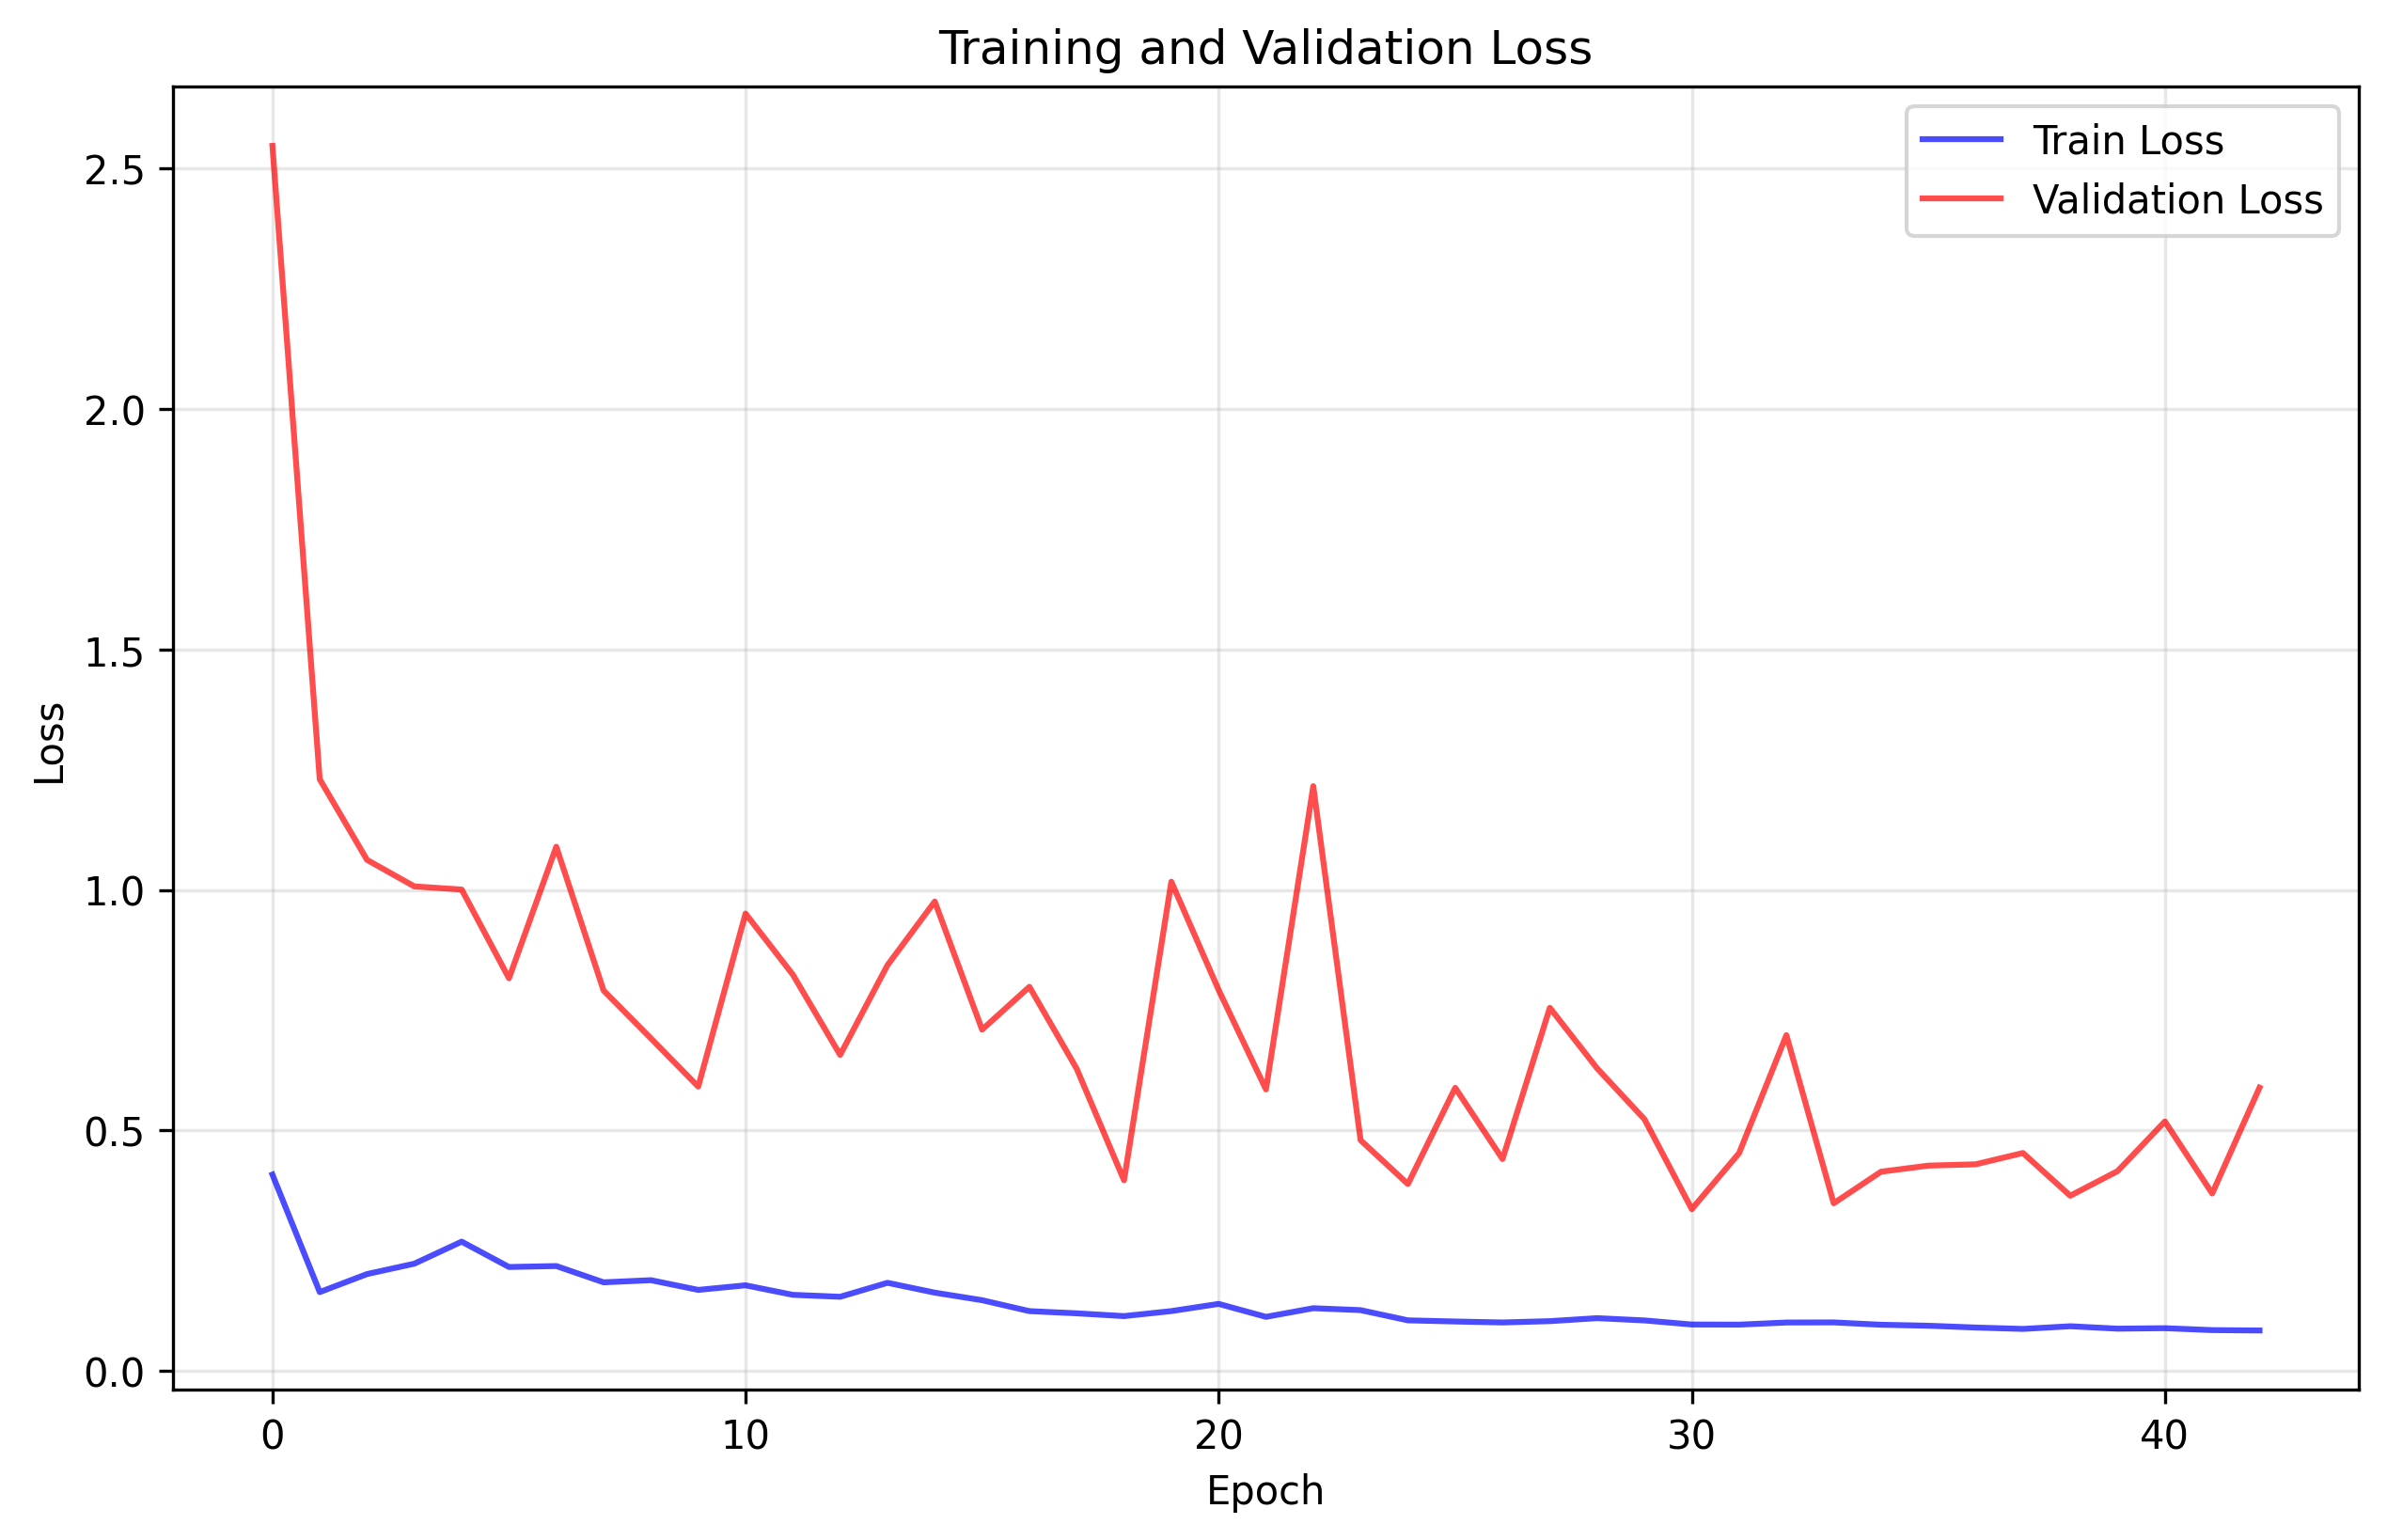

The table this chart was drawn from, first rows:
train_loss, val_loss
0.4079, 2.548
0.1635, 1.23
0.201, 1.062
0.2226, 1.007
0.2684, 1.001
0.2157, 0.8162
0.2177, 1.09
0.1838, 0.7906
0.1882, 0.6912
0.1681, 0.5908
0.1776, 0.9508
0.1578, 0.8238
0.1538, 0.6568
0.1828, 0.8434
0.1623, 0.9759
0.1466, 0.7094
0.1239, 0.7984
0.1193, 0.628
0.1136, 0.396
0.124, 1.017
0.1389, 0.7918
0.112, 0.5851
0.13, 1.216
0.1259, 0.4795
0.1047, 0.3882
0.1023, 0.5883
0.1003, 0.4403
0.1031, 0.7548
0.1093, 0.6288
0.1046, 0.523
0.09609, 0.3361
0.0958, 0.4525
0.1002, 0.6979
0.1004, 0.3482
0.09557, 0.4139
0.09356, 0.4266
0.08979, 0.4293
0.0869, 0.4528
0.09246, 0.3639
0.08744, 0.4151
0.08842, 0.5184
0.0844, 0.3686
0.08362, 0.5887
